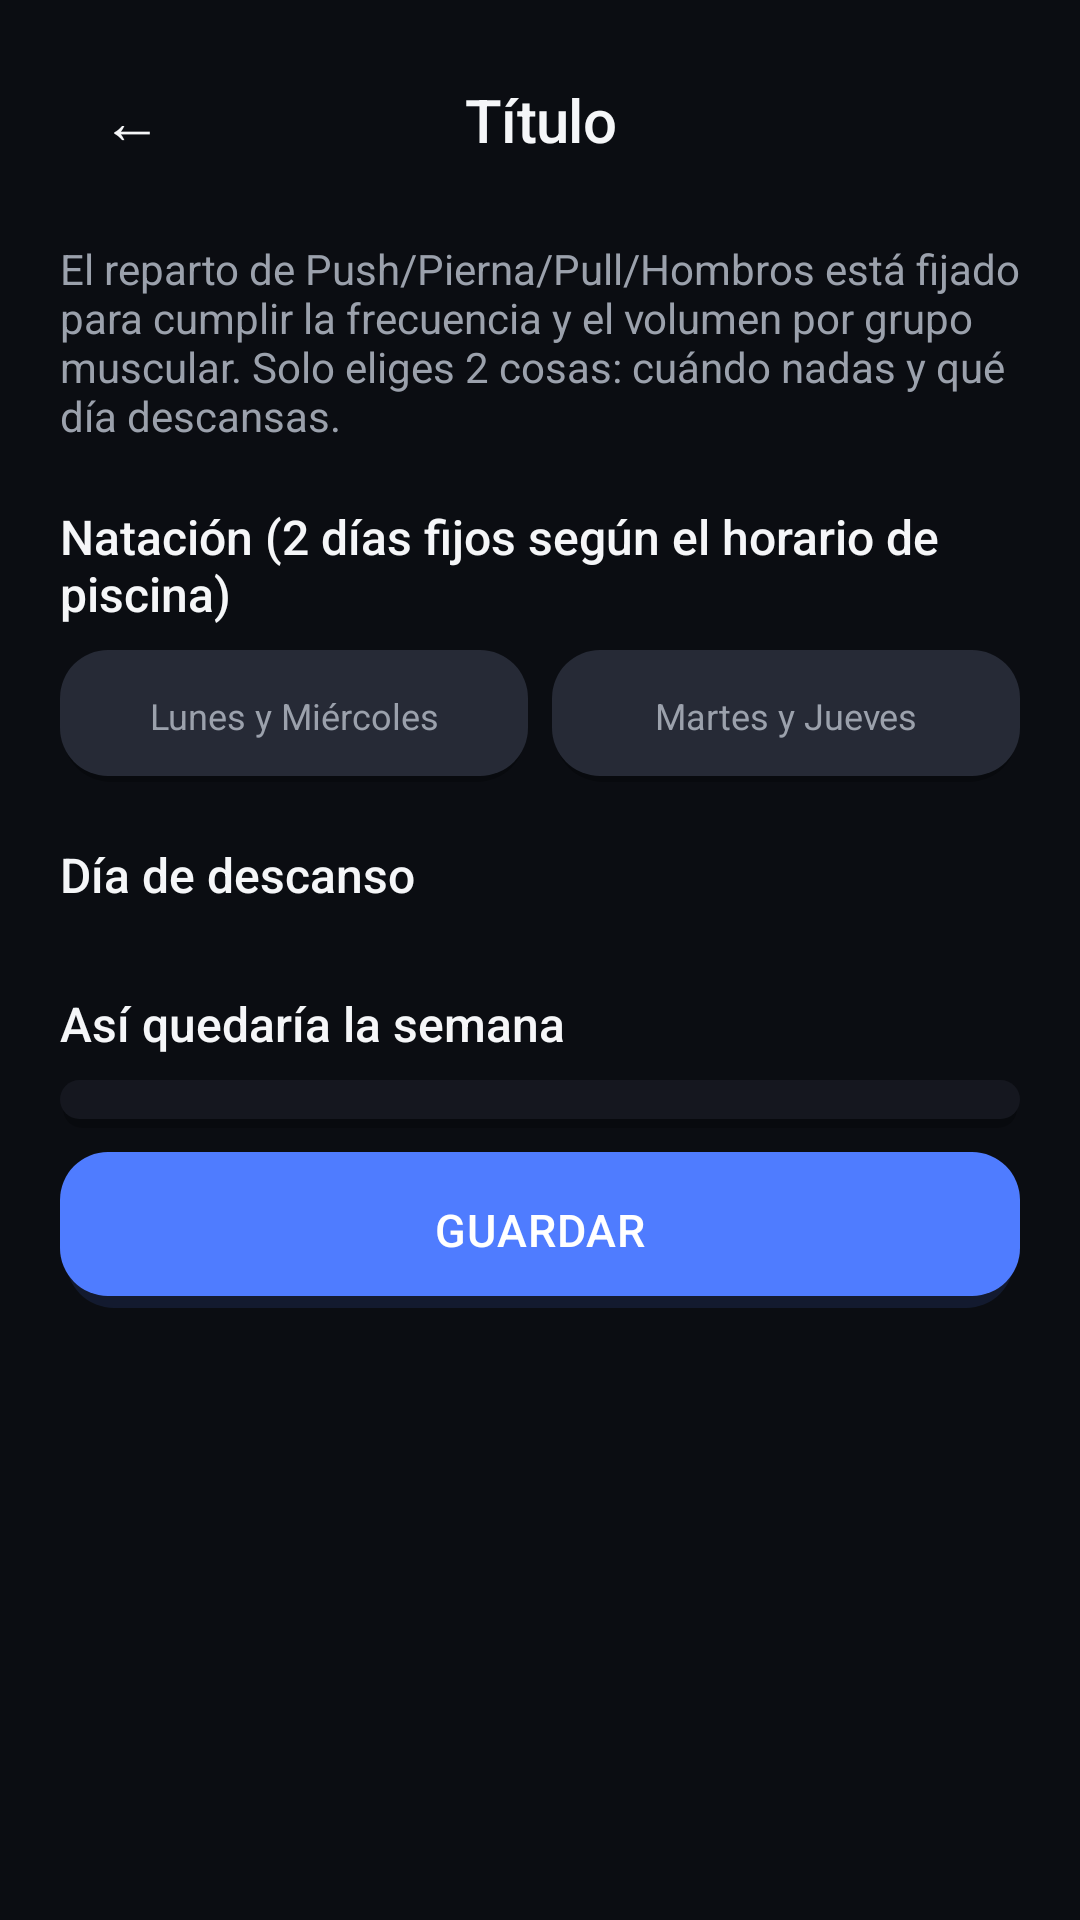

Produce the Android XML layout that renders to this screen, including the resource entries it uses.
<!-- AndroidManifest.xml: application theme Theme.FitBase -->
<!-- res/layout/activity_horario_semanal.xml -->
<?xml version="1.0" encoding="utf-8"?>
<ScrollView xmlns:android="http://schemas.android.com/apk/res/android"
    android:layout_width="match_parent"
    android:layout_height="match_parent"
    android:background="@color/colorBackground"
    android:fillViewport="true">

    <LinearLayout
        android:layout_width="match_parent"
        android:layout_height="wrap_content"
        android:orientation="vertical"
        android:paddingHorizontal="@dimen/screen_padding"
        android:paddingTop="@dimen/space_lg"
        android:paddingBottom="@dimen/space_xl">

        <include layout="@layout/partial_header" />

        <TextView
            style="@style/TextAppearance.FitBase.Body"
            android:layout_width="match_parent"
            android:layout_height="wrap_content"
            android:text="El reparto de Push/Pierna/Pull/Hombros está fijado para cumplir la frecuencia y el volumen por grupo muscular. Solo eliges 2 cosas: cuándo nadas y qué día descansas."
            android:layout_marginTop="@dimen/space_lg"
            android:layout_marginBottom="@dimen/space_xl" />

        
        <TextView
            style="@style/TextAppearance.FitBase.Title"
            android:layout_width="wrap_content"
            android:layout_height="wrap_content"
            android:text="Natación (2 días fijos según el horario de piscina)"
            android:layout_marginBottom="@dimen/space_sm" />

        <LinearLayout
            android:id="@+id/filaNatacion"
            android:layout_width="match_parent"
            android:layout_height="wrap_content"
            android:orientation="horizontal"
            android:layout_marginBottom="@dimen/space_xl">

            <TextView android:id="@+id/opNatLunMie" android:layout_width="0dp" android:layout_height="wrap_content"
                android:layout_weight="1" android:minHeight="44dp" android:gravity="center"
                android:text="Lunes y Miércoles" android:textSize="12sp"
                android:textColor="@color/colorTextSecondary" android:background="@drawable/button_secondary" />

            <TextView android:id="@+id/opNatMarJue" android:layout_width="0dp" android:layout_height="wrap_content"
                android:layout_weight="1" android:minHeight="44dp" android:gravity="center"
                android:layout_marginStart="@dimen/space_sm"
                android:text="Martes y Jueves" android:textSize="12sp"
                android:textColor="@color/colorTextSecondary" android:background="@drawable/button_secondary" />
        </LinearLayout>

        
        <TextView
            style="@style/TextAppearance.FitBase.Title"
            android:layout_width="wrap_content"
            android:layout_height="wrap_content"
            android:text="Día de descanso"
            android:layout_marginBottom="@dimen/space_sm" />

        <LinearLayout
            android:id="@+id/filaDescanso"
            android:layout_width="match_parent"
            android:layout_height="wrap_content"
            android:orientation="horizontal"
            android:layout_marginBottom="@dimen/space_xl" />

        
        <TextView
            style="@style/TextAppearance.FitBase.Title"
            android:layout_width="wrap_content"
            android:layout_height="wrap_content"
            android:text="Así quedaría la semana"
            android:layout_marginBottom="@dimen/space_sm" />

        <LinearLayout
            android:id="@+id/filaPreview"
            android:layout_width="match_parent"
            android:layout_height="wrap_content"
            android:orientation="horizontal"
            android:background="@drawable/bg_card_flat"
            android:padding="@dimen/space_sm"
            android:layout_marginBottom="@dimen/space_sm" />

        <TextView
            android:id="@+id/tvEstado"
            style="@style/TextAppearance.FitBase.Body"
            android:layout_width="match_parent"
            android:layout_height="wrap_content"
            android:layout_marginTop="@dimen/space_sm"
            android:layout_marginBottom="@dimen/space_lg"
            android:visibility="gone" />

        <Button
            android:id="@+id/btnGuardar"
            style="@style/Widget.FitBase.Button.Primary"
            android:text="GUARDAR" />

    </LinearLayout>
</ScrollView>
<!-- res/layout/partial_header.xml (included above) -->
<?xml version="1.0" encoding="utf-8"?>
<LinearLayout xmlns:android="http://schemas.android.com/apk/res/android"
    android:layout_width="match_parent"
    android:layout_height="wrap_content"
    android:orientation="horizontal"
    android:gravity="center_vertical">

    <TextView
        android:id="@+id/btnVolver"
        style="@style/Widget.FitBase.HeaderIconButton"
        android:text="←" />

    <TextView
        android:id="@+id/tvHeaderTitulo"
        style="@style/TextAppearance.FitBase.Headline"
        android:layout_width="0dp"
        android:layout_height="wrap_content"
        android:layout_weight="1"
        android:textAlignment="center"
        android:text="Título" />

    <TextView
        android:id="@+id/btnHeaderAccion"
        style="@style/Widget.FitBase.HeaderIconButton"
        android:text="⚙"
        android:visibility="invisible" />

</LinearLayout>
<!-- resources referenced by this layout -->
<resources>
  <color name="colorBackground">#0B0D12</color>
  <color name="colorTextSecondary">#9BA1AC</color>
  <dimen name="screen_padding">20dp</dimen>
  <dimen name="space_lg">16dp</dimen>
  <dimen name="space_sm">8dp</dimen>
  <dimen name="space_xl">20dp</dimen>
  <!-- drawable bg_card_flat (drawable) -->
  <?xml version="1.0" encoding="utf-8"?>
  <layer-list xmlns:android="http://schemas.android.com/apk/res/android">
      <item android:top="3dp" android:left="1dp" android:right="1dp">
          <shape android:shape="rectangle">
              <corners android:radius="@dimen/radius_card" />
              <solid android:color="@color/colorShadow" />
          </shape>
      </item>
      <item android:bottom="3dp">
          <shape android:shape="rectangle">
              <corners android:radius="@dimen/radius_card" />
              <solid android:color="@color/colorSurface" />
          </shape>
      </item>
  </layer-list>
  <style name="TextAppearance.FitBase.Body">
          <item name="android:textSize">14sp</item>
          <item name="android:fontFamily">sans-serif</item>
          <item name="android:textColor">@color/colorTextSecondary</item>
      </style>
  <style name="TextAppearance.FitBase.Headline">
          <item name="android:textSize">20sp</item>
          <item name="android:fontFamily">sans-serif-medium</item>
          <item name="android:textColor">@color/colorTextPrimary</item>
          <item name="android:letterSpacing">-0.01</item>
      </style>
  <style name="TextAppearance.FitBase.Title">
          <item name="android:textSize">16sp</item>
          <item name="android:fontFamily">sans-serif-medium</item>
          <item name="android:textColor">@color/colorTextPrimary</item>
      </style>
  <style name="Widget.FitBase.Button.Primary">
          <item name="android:layout_width">match_parent</item>
          <item name="android:layout_height">52dp</item>
          <item name="android:background">@drawable/gradient_primary_button</item>
          <item name="android:textColor">@color/white</item>
          <item name="android:textSize">15sp</item>
          <item name="android:letterSpacing">0.02</item>
          <item name="android:fontFamily">sans-serif-medium</item>
          <item name="android:textAllCaps">false</item>
      </style>
  <style name="Widget.FitBase.HeaderIconButton" parent="">
          <item name="android:layout_width">wrap_content</item>
          <item name="android:layout_height">@dimen/touch_target_min</item>
          <item name="android:minWidth">@dimen/touch_target_min</item>
          <item name="android:gravity">center</item>
          <item name="android:textSize">20sp</item>
          <item name="android:textColor">@color/colorTextPrimary</item>
          <item name="android:background">?attr/selectableItemBackgroundBorderless</item>
      </style>
  <dimen name="radius_card">20dp</dimen>
  <color name="colorShadow">#40000000</color>
  <color name="colorSurface">#15171F</color>
  <dimen name="radius_button">16dp</dimen>
  <color name="colorSurfaceElevated2">#262A36</color>
  <color name="colorTextPrimary">#F5F6F8</color>
  <color name="white">#FFFFFF</color>
  <dimen name="touch_target_min">48dp</dimen>
  <color name="colorAccentPrimary">#4F7CFF</color>
  <style name="Widget.FitBase.Button.Press" parent="Widget.MaterialComponents.Button">
          <item name="android:stateListAnimator">@animator/btn_press_scale</item>
      </style>
  <style name="Widget.FitBase.ImageButton.Press" parent="Widget.AppCompat.ImageButton">
          <item name="android:stateListAnimator">@animator/btn_press_scale</item>
      </style>
  <color name="colorAccentWash">#1F4F7CFF</color>
  <color name="colorAccentSecondary">#A855F7</color>
</resources>
